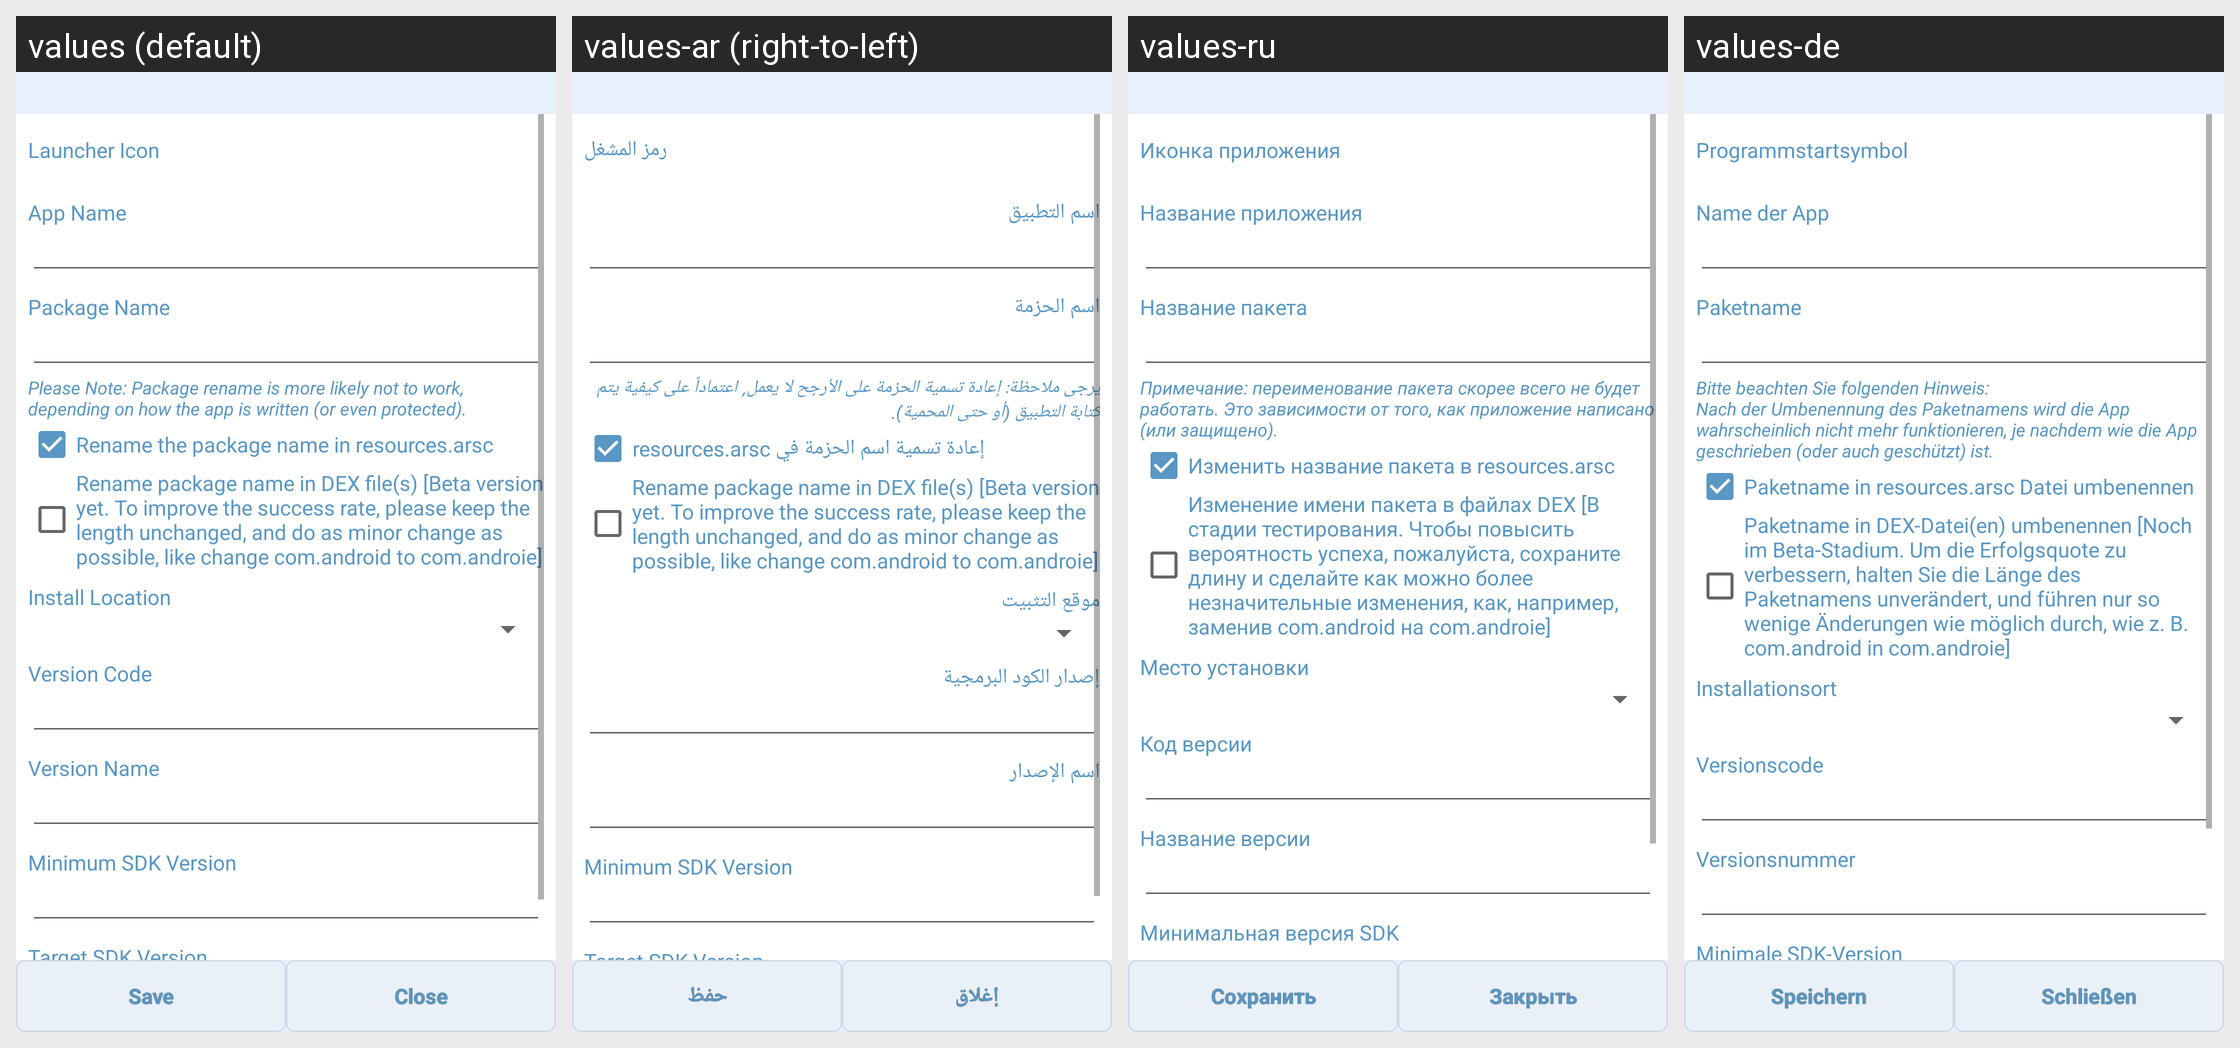

Locale-by-locale string values for the Android screen shown in this grid:
Android screen res/layout/activity_commonedit.xml rendered under 4 locales, left to right: values (default), values-ar (right-to-left), values-ru, values-de. Device: Nexus 5 (rendered at 1080×1920; each locale shown at half size, 540×960, under a caption strip naming it); theme AppTheme.
Other locales in the repository, not shown: values-be, values-cs, values-es, values-eu, values-fa, values-fr, values-hu, values-it, values-iw, values-ja, values-ka, values-ko, values-nb, values-nl, values-pl, values-pt, values-pt-rBR, values-pt-rPT, values-ro, values-sk, values-sr, values-sv, values-tr, values-uk, values-vi, values-zh, values-zh-rCN, values-zh-rTW.
Strings drawn on this screen, with the default value and each locale's value (text and hints the layout hard-codes, and strings that could not be matched under every locale, appear in the picture but are not listed):

launcher_icon
  values: Launcher Icon
  values-ar: رمز المشغل
  values-ru: Иконка приложения
  values-de: Programmstartsymbol

str_app_name
  values: App Name
  values-ar: اسم التطبيق
  values-ru: Название приложения
  values-de: Name der App

package_name
  values: Package Name
  values-ar: اسم الحزمة
  values-ru: Название пакета
  values-de: Paketname

pkg_rename_notice
  values: Please Note: Package rename is more likely not to work, depending on how the app is written (or even protected).
  values-ar: يرجى ملاحظة: إعادة تسمية الحزمة على الأرجح لا يعمل, اعتماداً على كيفية يتم كتابة التطبيق (أو حتى المحمية).
  values-ru: Примечание: переименование пакета скорее всего не будет работать. Это зависимости от того, как приложение написано (или защищено).
  values-de: Bitte beachten Sie folgenden Hinweis:
      Nach der Umbenennung des Paketnamens wird die App wahrscheinlich nicht mehr funktionieren, je nachdem wie die App geschrieben (oder auch geschützt) ist.

rename_in_resources
  values: Rename the package name in resources.arsc
  values-ar: إعادة تسمية اسم الحزمة في resources.arsc
  values-ru: Изменить название пакета в resources.arsc
  values-de: Paketname in resources.arsc Datei umbenennen

rename_in_dex
  values: Rename package name in DEX file(s) [Beta version yet. To improve the success rate, please keep the length unchanged, and do as minor change as possible, like change com.android to com.androie]
  values-ar: Rename package name in DEX file(s) [Beta version yet. To improve the success rate, please keep the length unchanged, and do as minor change as possible, like change com.android to com.androie]  [not translated; the default value is used]
  values-ru: Изменение имени пакета в файлах DEX [В стадии тестирования. Чтобы повысить вероятность успеха, пожалуйста, сохраните длину и сделайте как можно более незначительные изменения, как, например, заменив com.android на com.androie]
  values-de: Paketname in DEX-Datei(en) umbenennen [Noch im Beta-Stadium. Um die Erfolgsquote zu verbessern, halten Sie die Länge des Paketnamens unverändert, und führen nur so wenige Änderungen wie möglich durch, wie z. B. com.android in com.androie]

install_location
  values: Install Location
  values-ar: موقع التثبيت
  values-ru: Место установки
  values-de: Installationsort

version_code
  values: Version Code
  values-ar: إصدار الكود البرمجية
  values-ru: Код версии
  values-de: Versionscode

version_name
  values: Version Name
  values-ar: اسم الإصدار
  values-ru: Название версии
  values-de: Versionsnummer

min_sdk_version
  values: Minimum SDK Version
  values-ar: Minimum SDK Version  [not translated; the default value is used]
  values-ru: Минимальная версия SDK
  values-de: Minimale SDK-Version

save
  values: Save
  values-ar: حفظ
  values-ru: Сохранить
  values-de: Speichern

close
  values: Close
  values-ar: إغلاق
  values-ru: Закрыть
  values-de: Schließen
